Labelled photos from "dataset", an image-classification folder in Harikrishna-Ramavath/Oil-spill-ai. The possible labels are: no spill, oil spill.

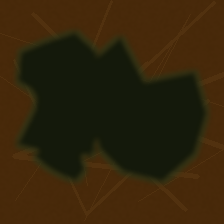
Label: oil spill

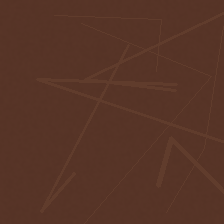
Label: no spill

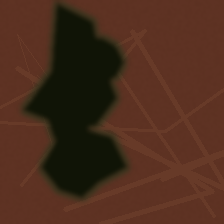
Label: oil spill

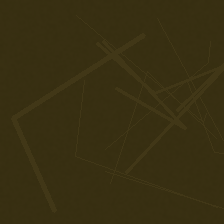
Label: no spill

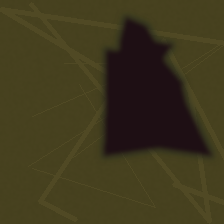
Label: oil spill

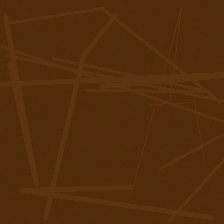
Label: no spill
